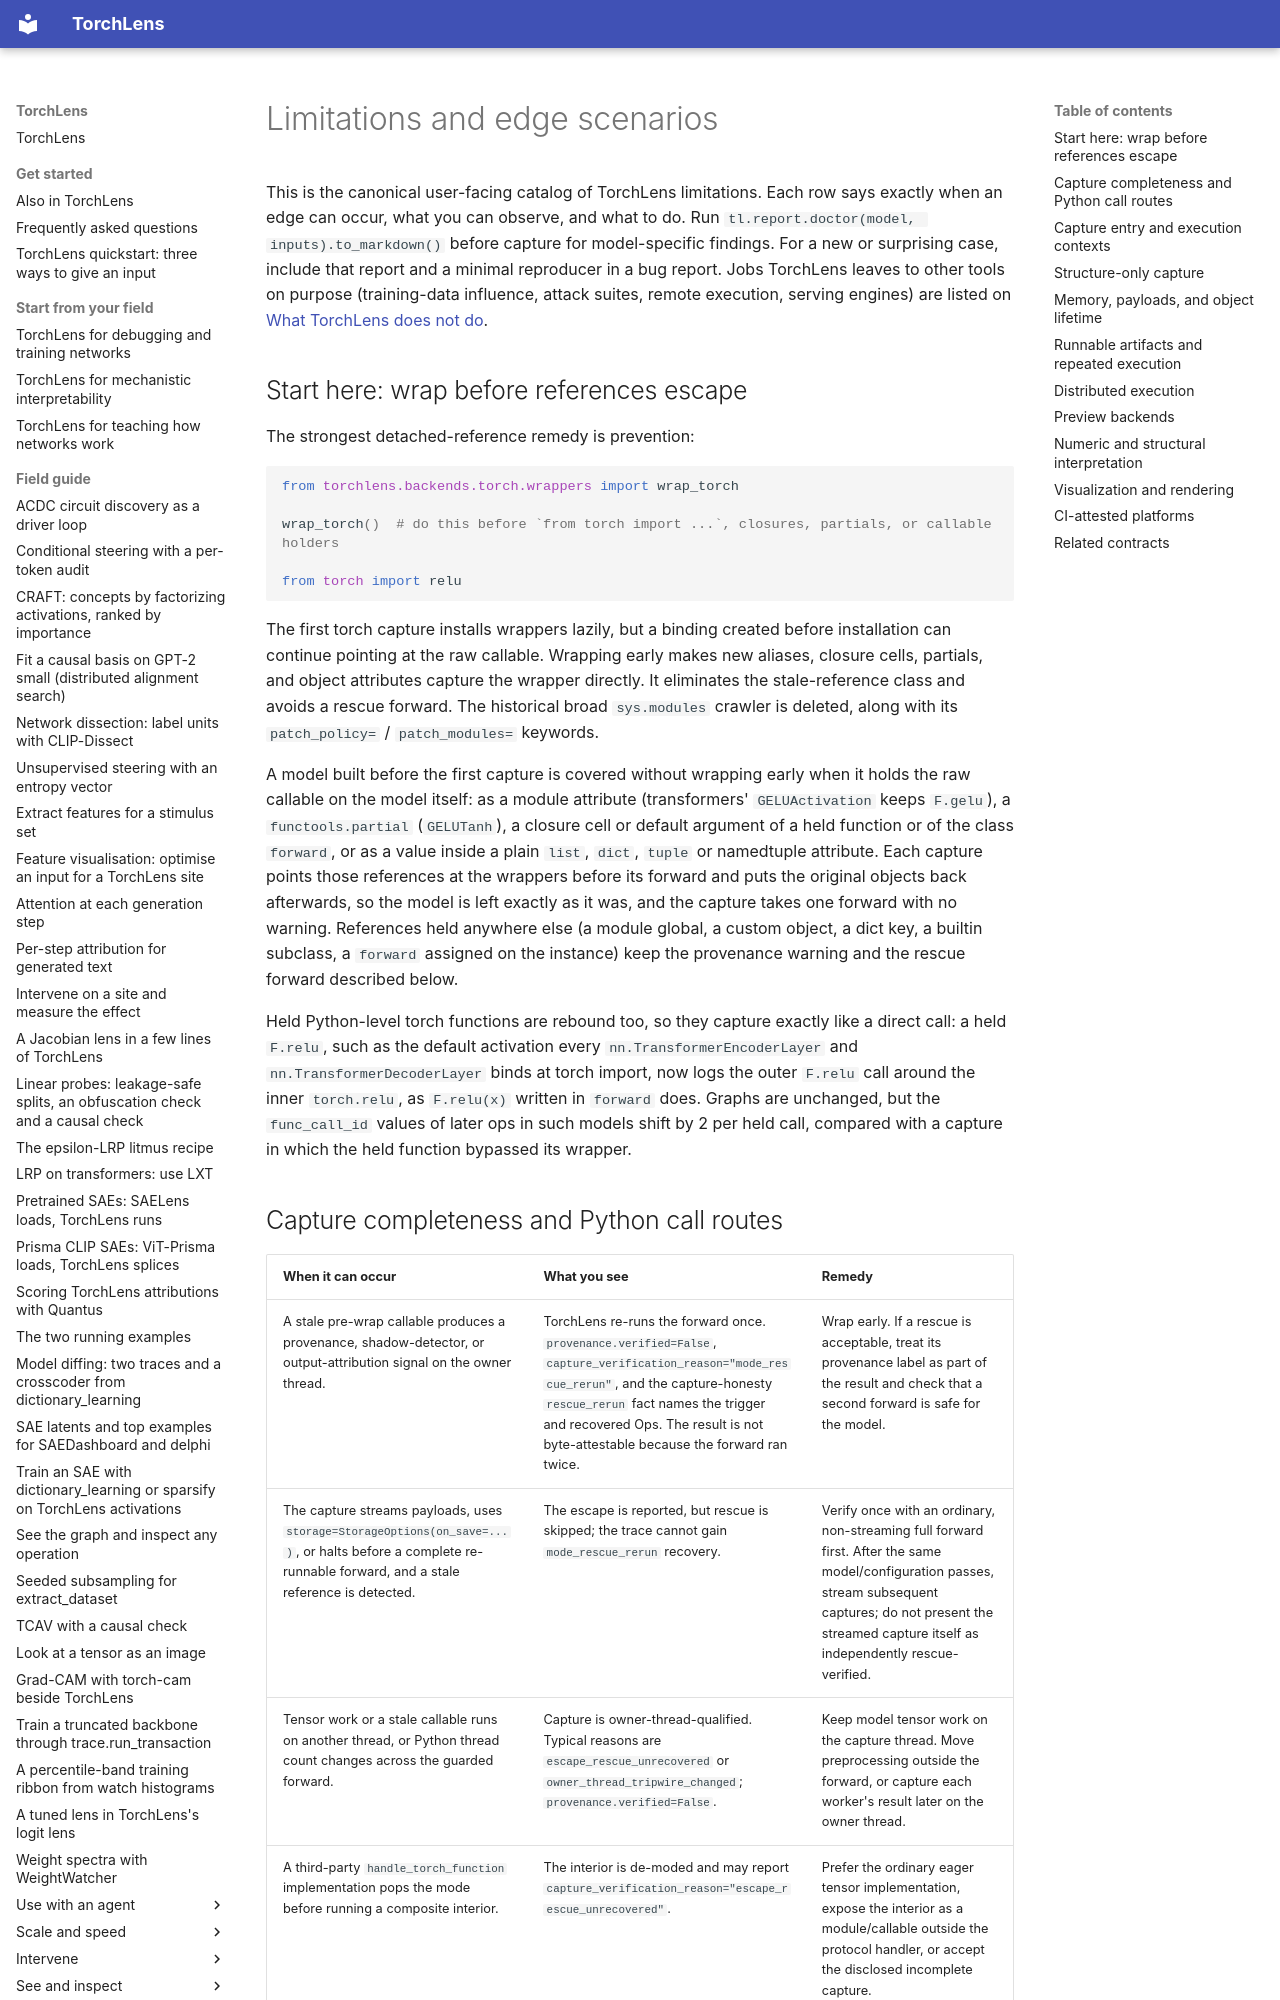

repository: johnmarktaylor91/torchlens · page: reference/limitations/index.html · generator: mkdocs

# Limitations and edge scenarios

This is the canonical user-facing catalog of TorchLens limitations. Each row says exactly when an
edge can occur, what you can observe, and what to do. Run
`tl.report.doctor(model, inputs).to_markdown()` before capture for model-specific findings. For a
new or surprising case, include that report and a minimal reproducer in a bug report. Jobs
TorchLens leaves to other tools on purpose (training-data influence, attack suites, remote
execution, serving engines) are listed on [What TorchLens does not do](../non_goals.md).

## Start here: wrap before references escape

The strongest detached-reference remedy is prevention:

```python
from torchlens.backends.torch.wrappers import wrap_torch

wrap_torch()  # do this before `from torch import ...`, closures, partials, or callable holders

from torch import relu
```

The first torch capture installs wrappers lazily, but a binding created before installation can
continue pointing at the raw callable. Wrapping early makes new aliases, closure cells, partials,
and object attributes capture the wrapper directly. It eliminates the stale-reference class and
avoids a rescue forward. The historical broad `sys.modules` crawler is deleted, along with
its `patch_policy=` / `patch_modules=` keywords.

A model built before the first capture is covered without wrapping early when it holds the raw
callable on the model itself: as a module attribute (transformers' `GELUActivation` keeps
`F.gelu`), a `functools.partial` (`GELUTanh`), a closure cell or default argument of a held
function or of the class `forward`, or as a value inside a plain `list`, `dict`, `tuple` or namedtuple
attribute. Each capture points those references at the wrappers before its forward and puts the
original objects back afterwards, so the model is left exactly as it was, and the capture takes one
forward with no warning. References held anywhere else (a module global, a custom object, a dict key,
a builtin subclass, a `forward` assigned on the instance) keep the provenance warning and the rescue
forward described below.

Held Python-level torch functions are rebound too, so they capture exactly like a direct call: a
held `F.relu`, such as the default activation every `nn.TransformerEncoderLayer` and
`nn.TransformerDecoderLayer` binds at torch import, now logs the outer `F.relu` call around the inner
`torch.relu`, as `F.relu(x)` written in `forward` does. Graphs are unchanged, but the `func_call_id`
values of later ops in such models shift by 2 per held call, compared with a capture in which the held
function bypassed its wrapper.
